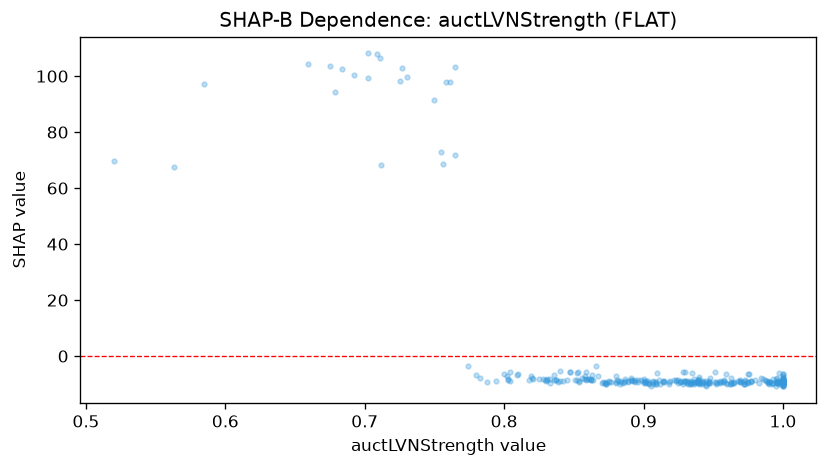

Data behind this chart, as committed beside it:
feature_value, shap_value
0.988, -8.761
0.939, -9.176
1.0, -6.498
0.996, -9.664
0.992, -10
0.802, -7.058
0.973, -10.07
0.932, -9.878
0.965, -9.09
0.847, -5.518
0.585, 97.24
0.94, -7.318
0.945, -10.31
0.942, -9.252
0.947, -9.016
0.991, -9.246
0.881, -8.657
0.858, -7.145
0.93, -8.809
0.82, -7.882
1.0, -9.604
1.0, -8.991
0.958, -9.282
0.947, -9.268
0.856, -7.78
1.0, -8.205
0.969, -8.613
0.81, -6.376
0.702, 108.1
1.0, -8.409
0.833, -8.218
0.9, -8.259
0.898, -8.718
1.0, -7.387
1.0, -9.808
0.933, -10.12
1.0, -9.08
0.937, -9.694
0.929, -9.246
0.934, -9.652
0.936, -8.354
0.829, -8.43
1.0, -8.997
0.84, -8.785
0.886, -9.312
0.828, -8.195
0.996, -9.4
0.964, -9.69
0.852, -8.425
0.833, -9.779
0.73, 99.55
0.969, -9.336
0.889, -9.242
0.885, -9.658
0.989, -9.546
0.761, 97.82
0.88, -9.657
0.871, -9.251
0.947, -9.531
0.862, -8.415
... 259 more rows
